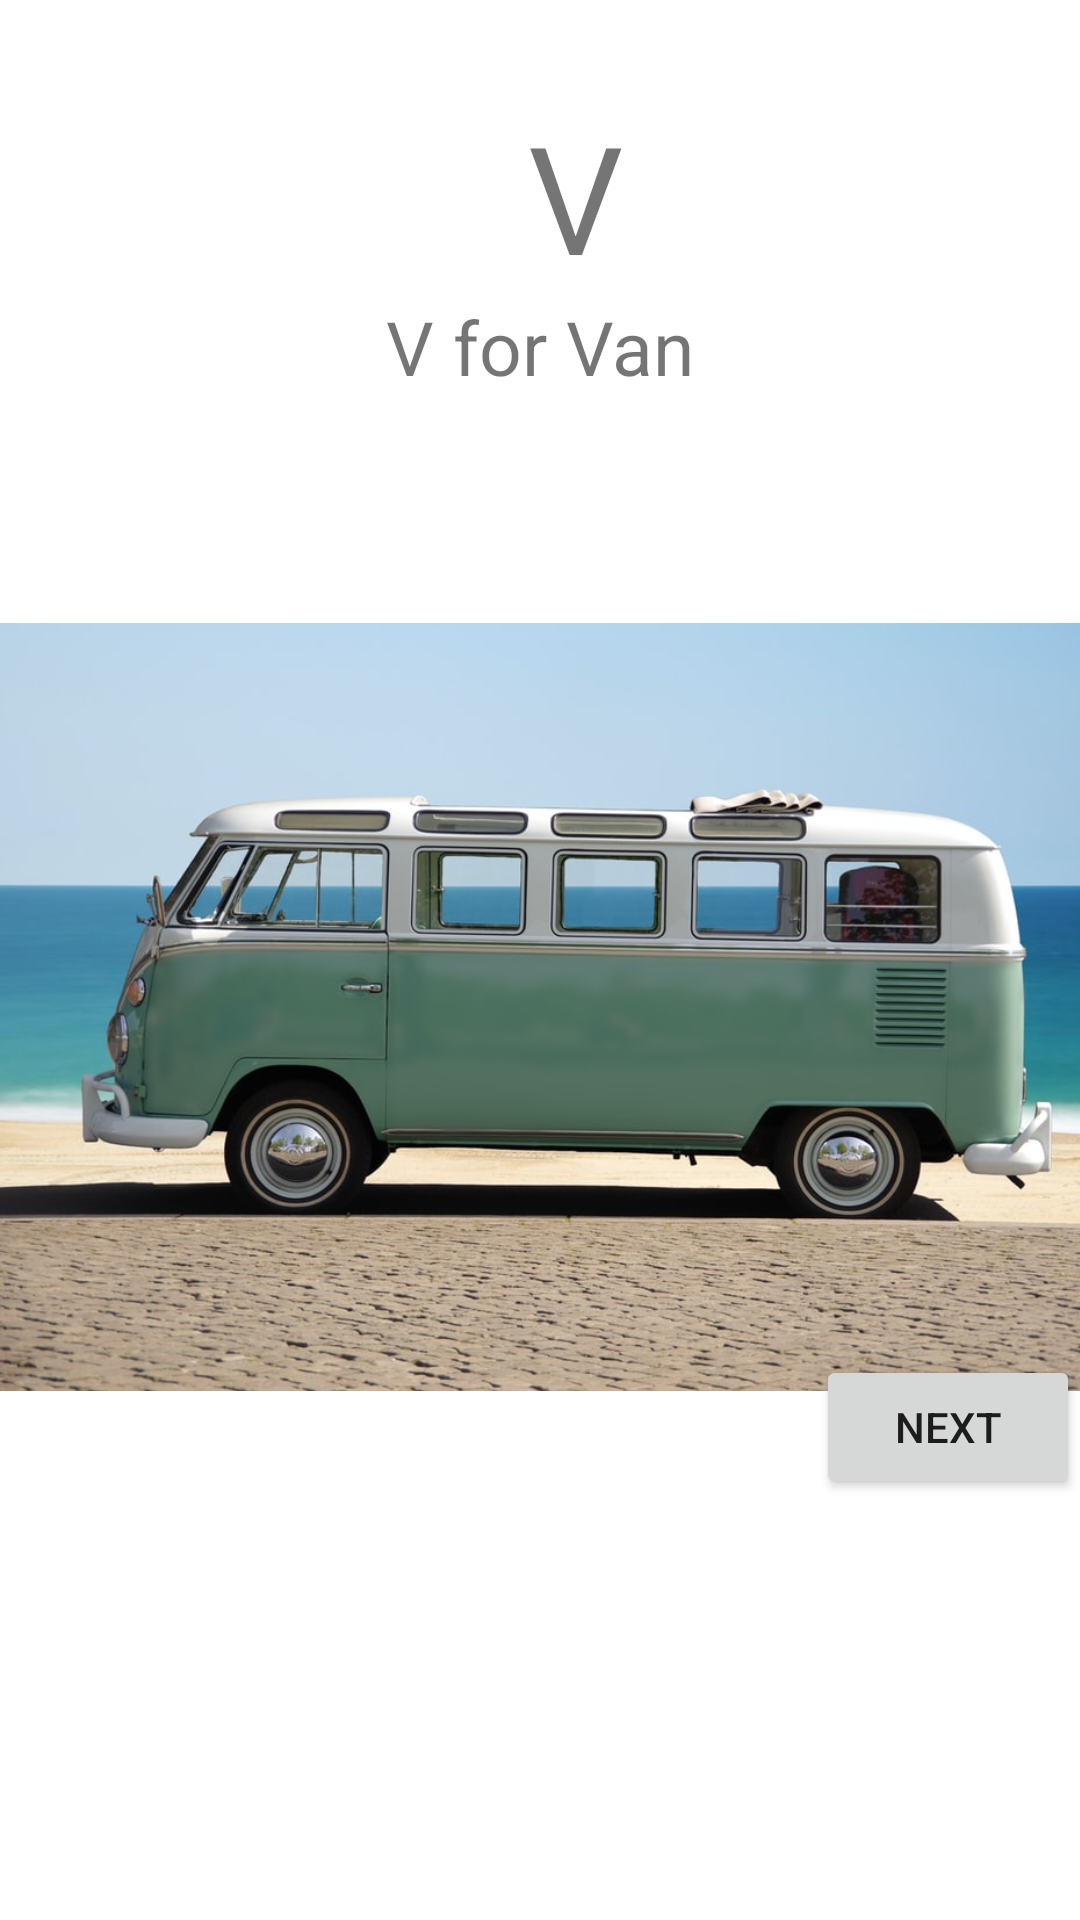

Here is an Android app screen rendered from its layout file. Give the layout XML and the strings, colors and styles it references.
<!-- AndroidManifest.xml: application theme Theme.MyFirstABCApp -->
<!-- res/layout/activity_vactivity.xml -->
<?xml version="1.0" encoding="utf-8"?>
<androidx.constraintlayout.widget.ConstraintLayout xmlns:android="http://schemas.android.com/apk/res/android"
    xmlns:app="http://schemas.android.com/apk/res-auto"
    xmlns:tools="http://schemas.android.com/tools"
    android:layout_width="match_parent"
    android:layout_height="match_parent"
    tools:context=".VActivity">
    <ImageView
        android:id="@+id/imageView21"
        android:layout_width="387dp"
        android:layout_height="328dp"
        android:src="@drawable/v1"
        app:layout_constraintBottom_toBottomOf="parent"
        app:layout_constraintTop_toBottomOf="@+id/textView68"
        app:layout_constraintVertical_bias="0.218"
        tools:layout_editor_absoluteX="12dp"
        tools:srcCompat="@drawable/v1" />

    <TextView
        android:id="@+id/textView67"
        android:layout_width="wrap_content"
        android:layout_height="wrap_content"
        android:layout_marginStart="24dp"
        android:layout_marginTop="32dp"
        android:text="V"
        android:textSize="50sp"
        app:layout_constraintEnd_toEndOf="parent"
        app:layout_constraintStart_toStartOf="parent"
        app:layout_constraintTop_toTopOf="parent" />

    <TextView
        android:id="@+id/textView68"
        android:layout_width="wrap_content"
        android:layout_height="wrap_content"
        android:text="V for Van"
        android:textSize="25sp"
        app:layout_constraintEnd_toEndOf="parent"
        app:layout_constraintStart_toStartOf="parent"
        app:layout_constraintTop_toBottomOf="@+id/textView67" />

    <Button
        android:id="@+id/button69"
        android:layout_width="wrap_content"
        android:layout_height="wrap_content"
        android:text="Next"
        app:layout_constraintBottom_toBottomOf="@+id/imageView21"
        app:layout_constraintEnd_toEndOf="parent"  />
</androidx.constraintlayout.widget.ConstraintLayout>
<!-- resources referenced by this layout -->
<resources>
  <!-- drawable v1: jpg bitmap (drawable, 106606 bytes) -->
  <style name="Theme.MyFirstABCApp" parent="Theme.MaterialComponents.DayNight.DarkActionBar">
          
          <item name="colorPrimary">@color/purple_500</item>
          <item name="colorPrimaryVariant">@color/purple_700</item>
          <item name="colorOnPrimary">@color/white</item>
          
          <item name="colorSecondary">@color/teal_200</item>
          <item name="colorSecondaryVariant">@color/teal_700</item>
          <item name="colorOnSecondary">@color/black</item>
          
          <item name="android:statusBarColor" tools:targetApi="l">?attr/colorPrimaryVariant</item>
          
      </style>
  <!-- not gathered from this repository: default colours our renderer supplied (Android Studio template values) -->
  <color name="purple_500">#FF6200EE</color>
  <color name="purple_700">#FF3700B3</color>
  <color name="teal_200">#FF03DAC5</color>
  <color name="teal_700">#FF018786</color>
  <color name="black">#FF000000</color>
  <color name="white">#FFFFFFFF</color>
</resources>
